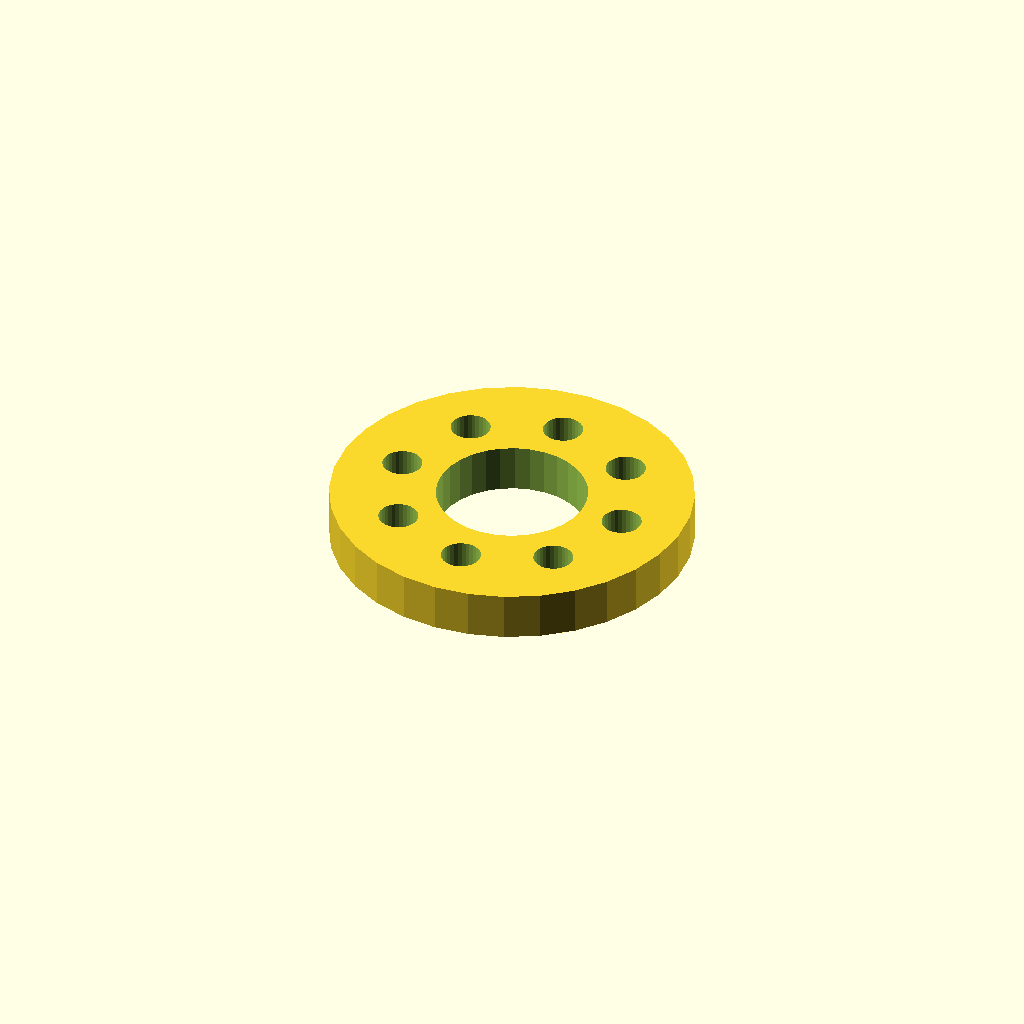
Cell 1: the model at its default parameters.
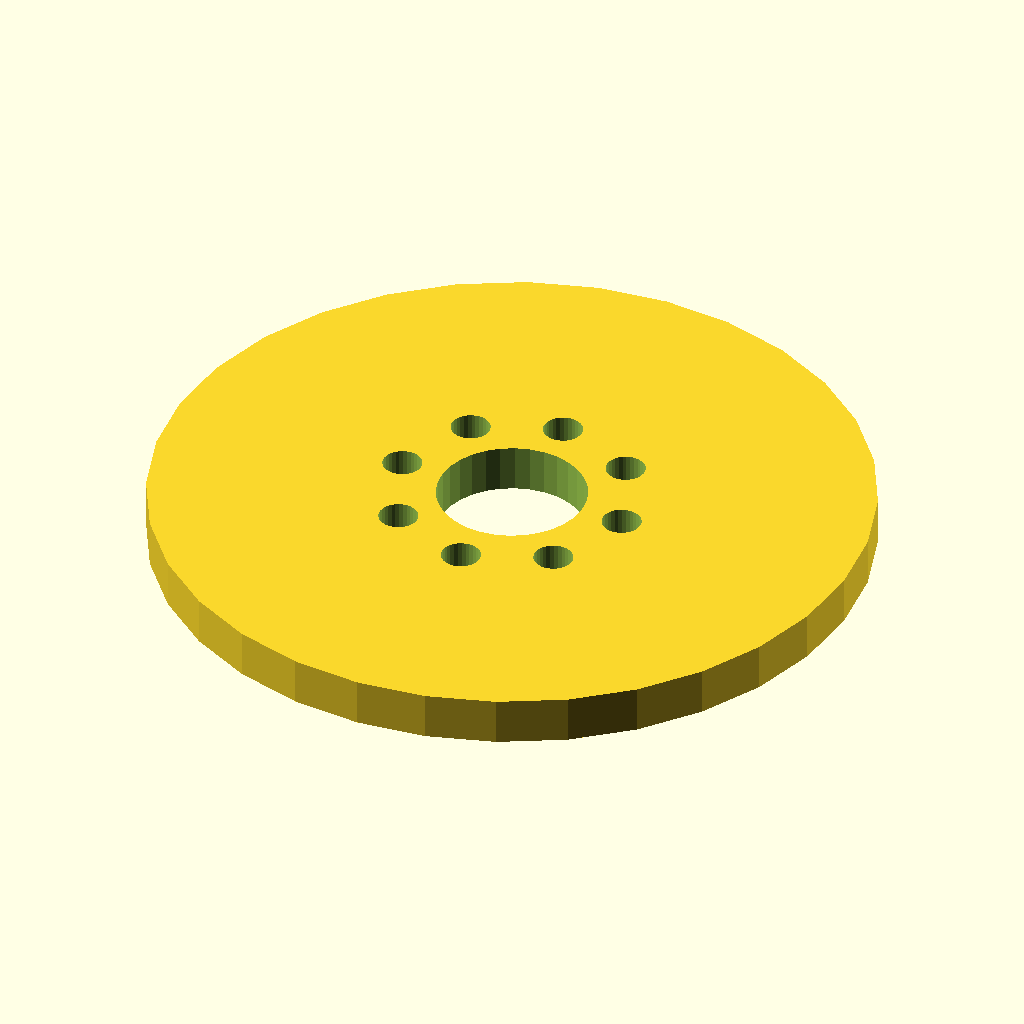
Cell 2 — flange_d set to 120, the other parameters unchanged.
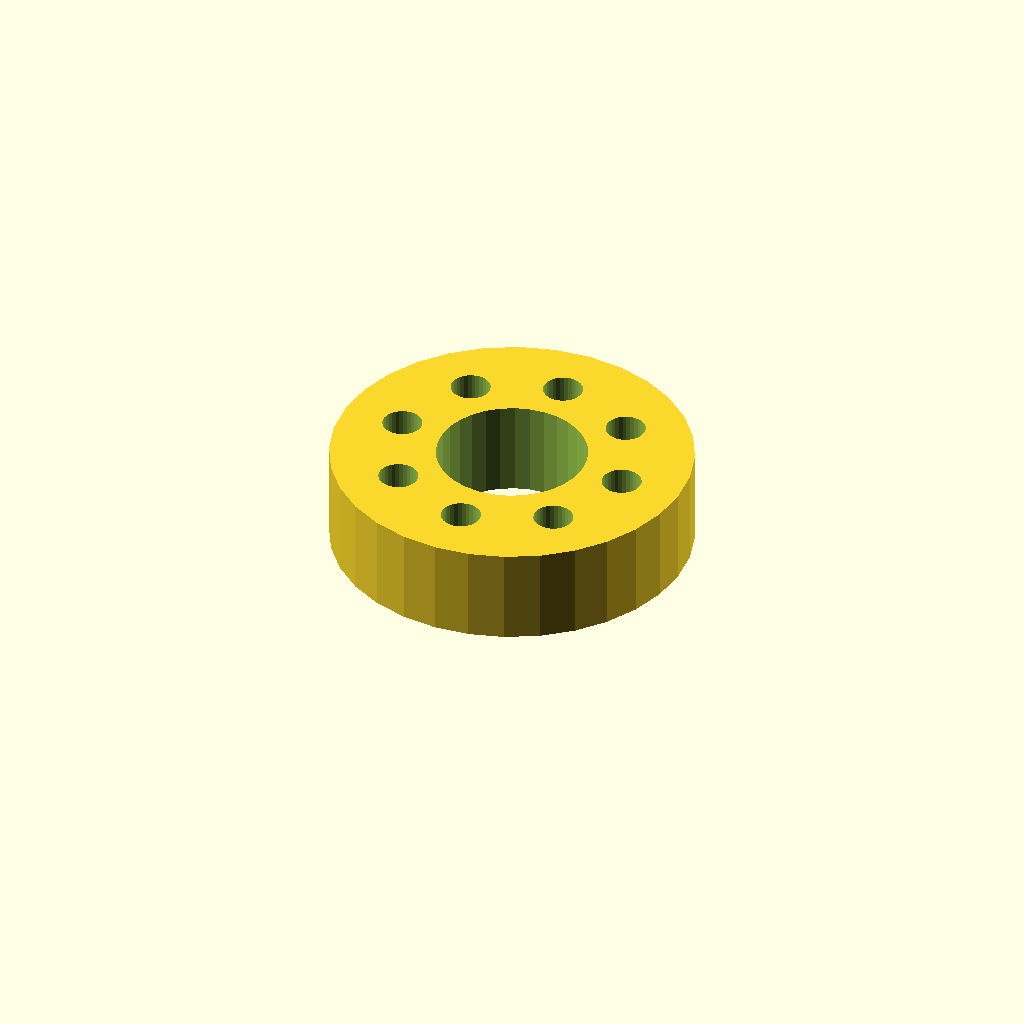
Cell 3: thickness = 16 (everything else at default).
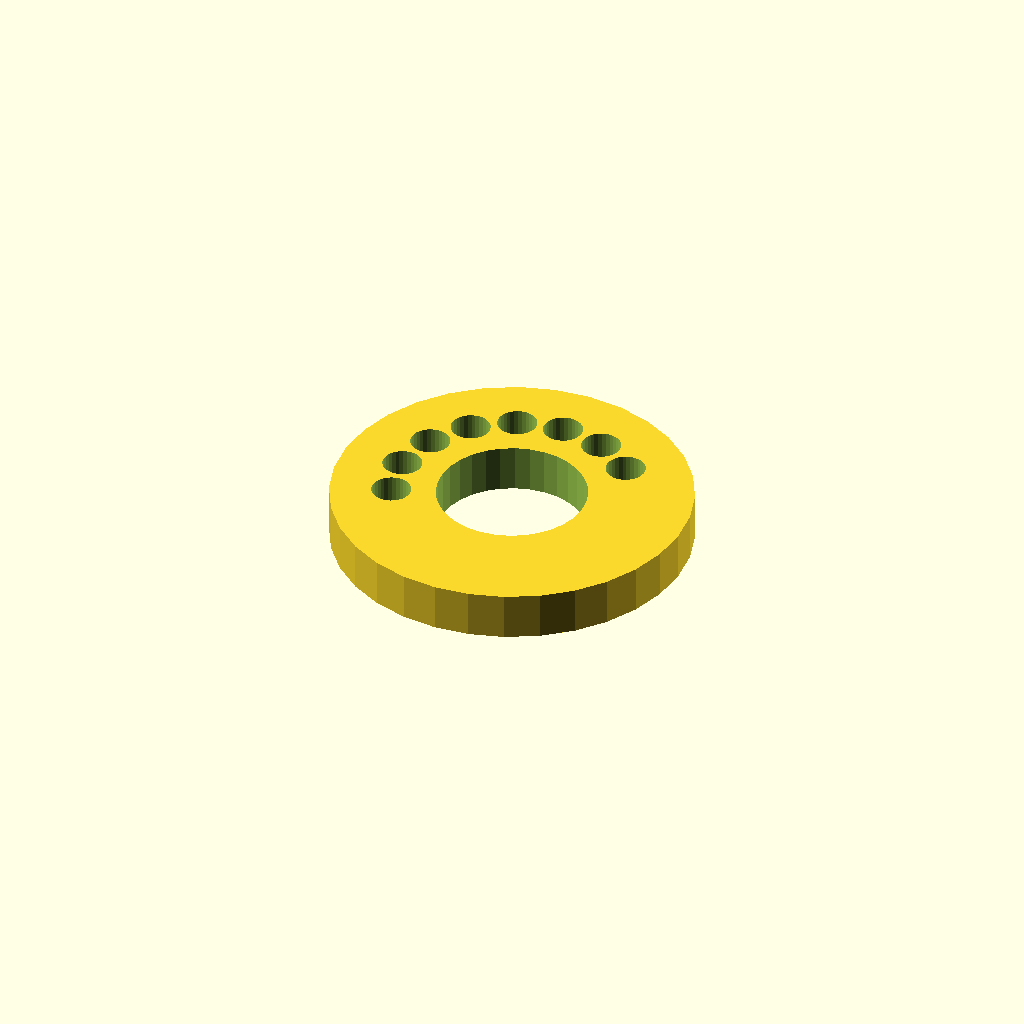
Cell 4 — holes set to 16, the other parameters unchanged.
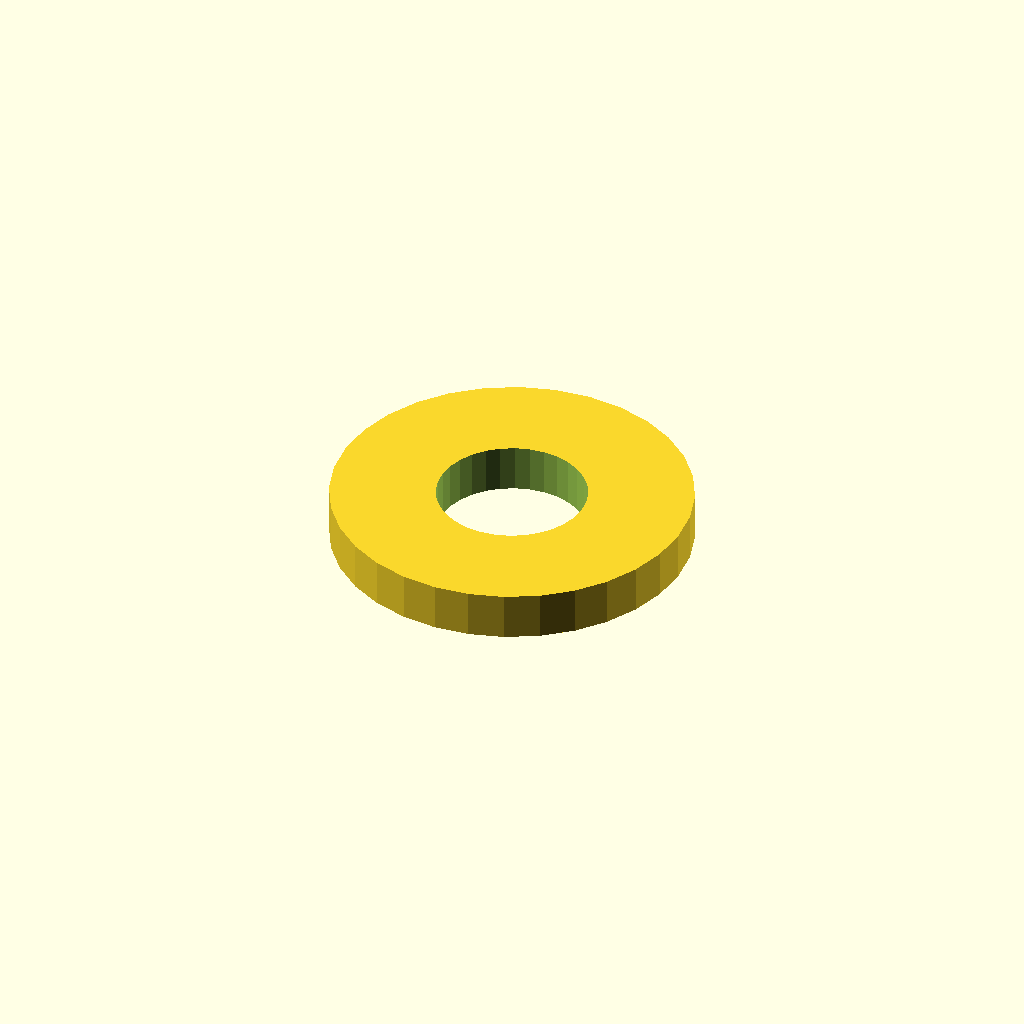
Cell 5: the same model with pcd = 79.2.
One fixed orthographic camera (rotation 55°, 0°, 25°; colour scheme Cornfield) for every cell.
Source of the model, optional_data/data/place1/boltcircles/part_0097.scad:
$fn = 32;

// ----------------------------------------------------------------------
// Flange Ø60 x 8
// 8 holes on a Ø39.6 bolt circle, bolted joints
// ----------------------------------------------------------------------

// --- parameters (mm) ---
flange_d = 60;   // outside diameter of the flange
thickness = 8;   // flange thickness
holes = 8;       // number of bolt holes
pcd = 39.6;      // bolt circle diameter
start_deg = 45;  // angle of the first hole, from +X
hole_d = 6.6;    // bolt hole diameter
bore_d = 25;     // central through bore
hub_d = 35;      // hub outside diameter
hub_h = 0;       // hub height above the flange face (0 = no hub)

// --- derived feature positions (mm) ---
height = thickness + hub_h;  // = 8   overall height of the part
pcd_r = pcd / 2;             // = 19.8   bolt circle radius
hole_step = 360 / holes;     // = 45   angular pitch
feature_centers = [
  [pcd_r * cos(start_deg + 0 * hole_step), pcd_r * sin(start_deg + 0 * hole_step)],
  [pcd_r * cos(start_deg + 1 * hole_step), pcd_r * sin(start_deg + 1 * hole_step)],
  [pcd_r * cos(start_deg + 2 * hole_step), pcd_r * sin(start_deg + 2 * hole_step)],
  [pcd_r * cos(start_deg + 3 * hole_step), pcd_r * sin(start_deg + 3 * hole_step)],
  [pcd_r * cos(start_deg + 4 * hole_step), pcd_r * sin(start_deg + 4 * hole_step)],
  [pcd_r * cos(start_deg + 5 * hole_step), pcd_r * sin(start_deg + 5 * hole_step)],
  [pcd_r * cos(start_deg + 6 * hole_step), pcd_r * sin(start_deg + 6 * hole_step)],
  [pcd_r * cos(start_deg + 7 * hole_step), pcd_r * sin(start_deg + 7 * hole_step)]
];   // bolt hole centres on the pitch circle

// flange disc, every hole and the bore cut straight through
difference() {
  union() {
    cylinder(d = flange_d, h = thickness);
  }
  translate([0, 0, -1]) cylinder(d = bore_d, h = height + 2);  // bore, through
  for (centre = feature_centers)
    translate([centre[0], centre[1], -1]) cylinder(d = hole_d, h = thickness + 2);
}
Parameter table extracted from the source (name, type, default, range or options):
flange_d: number, default 60
thickness: number, default 8
holes: number, default 8
pcd: number, default 39.6
start_deg: number, default 45
hole_d: number, default 6.6
bore_d: number, default 25
hub_d: number, default 35
hub_h: number, default 0
